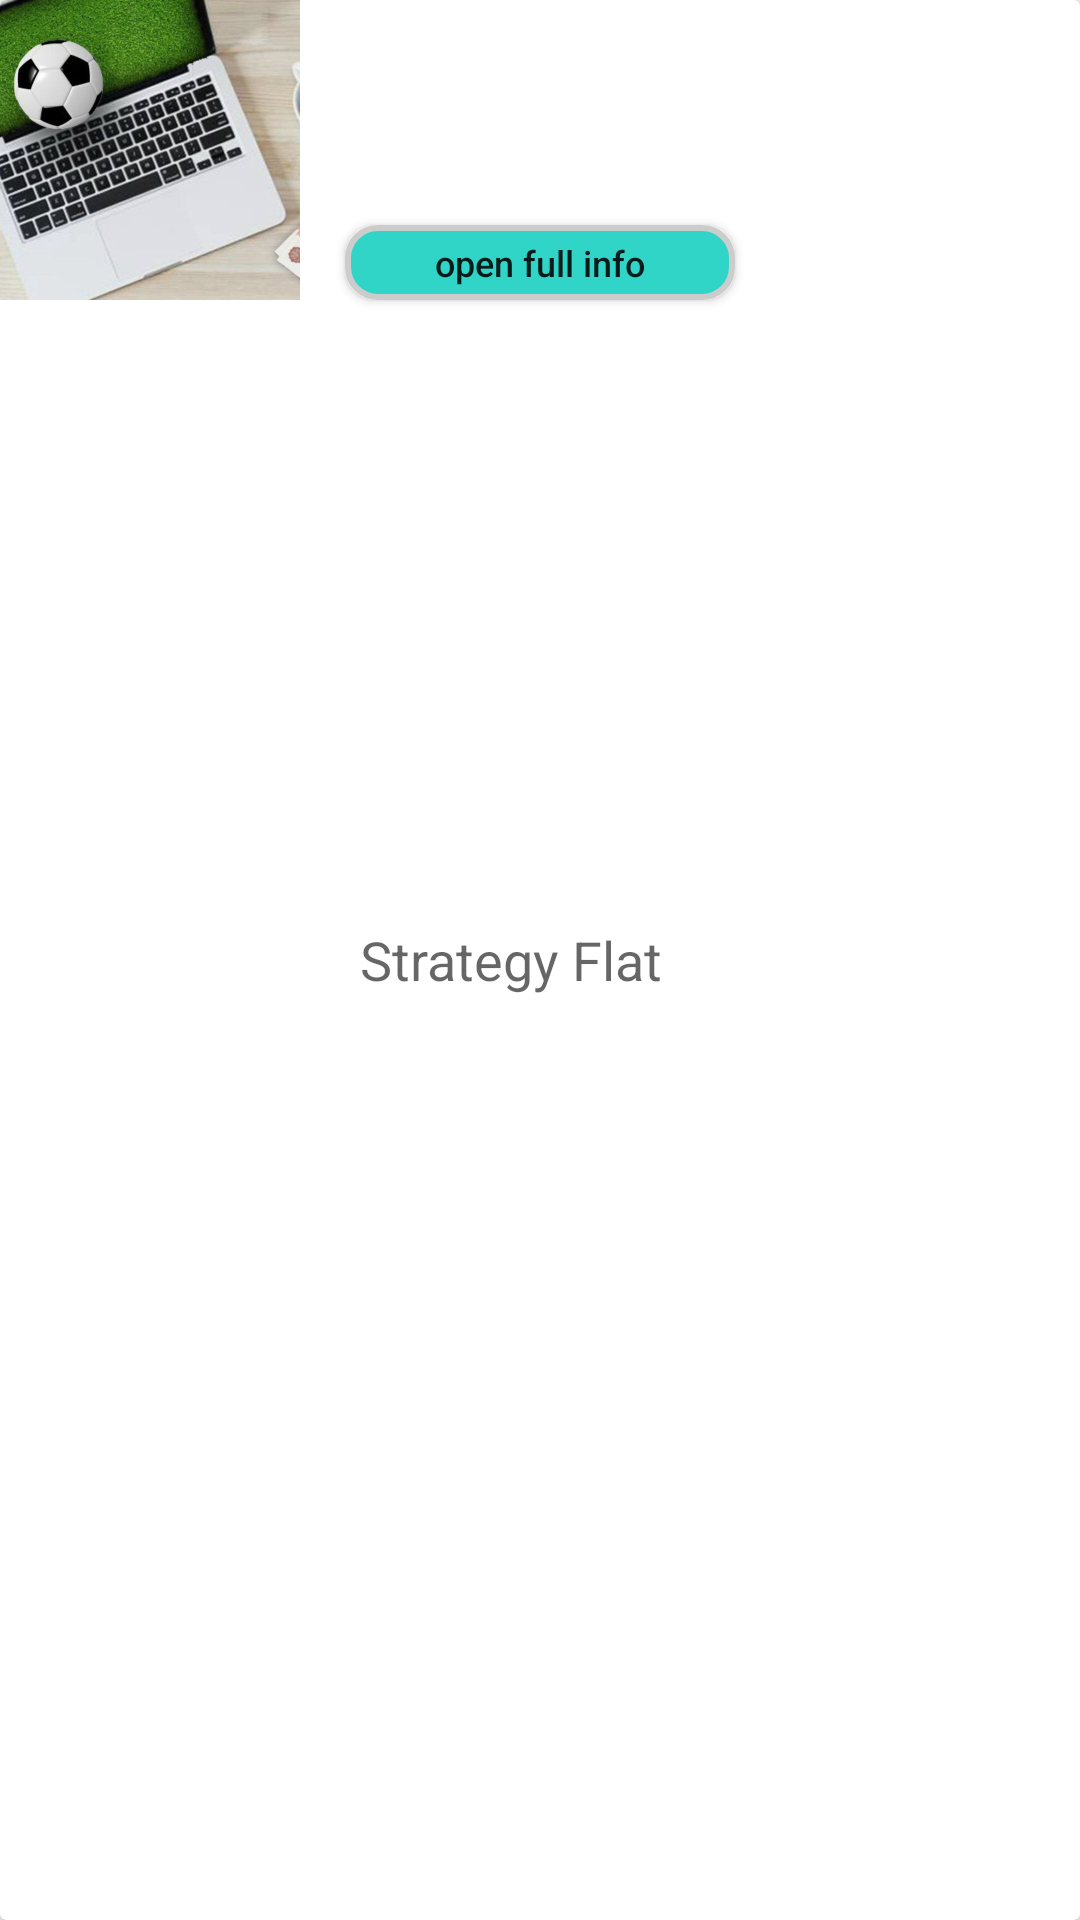

Reconstruct the res/layout file that produces this screen, plus the resources it refers to.
<!-- AndroidManifest.xml: application theme Theme.HomeFragmentExample -->
<!-- res/layout/fav_item.xml -->
<?xml version="1.0" encoding="utf-8"?>
<androidx.cardview.widget.CardView xmlns:android="http://schemas.android.com/apk/res/android"
    android:orientation="vertical" android:layout_width="match_parent"
    android:layout_height="wrap_content"
    style="@style/CardView.Light"
    android:layout_marginTop="8dp"
    android:layout_marginStart="8dp"
    android:layout_marginEnd="8dp">

    <ImageView
        android:id="@+id/favImageView"
        android:layout_width="100dp"
        android:layout_height="100dp"
        android:src="@drawable/strategy_flat"
        android:scaleType="centerCrop"/>

    <TextView
        android:id="@+id/favTextView"
        android:layout_width="wrap_content"
        android:layout_height="wrap_content"
        android:text="Strategy Flat"
        style="@style/TextAppearance.AppCompat.Medium"
        android:layout_gravity="center|start"
        android:layout_marginStart="120dp"/>

    <Button
        android:id="@+id/favBtn"
        android:layout_width="30dp"
        android:layout_height="30dp"
        android:background="@drawable/ic_favorite_red_24dp"
        android:layout_gravity="center|end"
        android:layout_marginEnd="8dp"
        />
    <Button
        android:id="@+id/btn_full_information_fav_item"
        android:layout_width="130dp"
        android:layout_height="25dp"
        android:layout_marginTop="75dp"
        android:layout_marginLeft="115dp"
        android:layout_marginRight="80dp"
        android:textSize="12sp"
        android:text="open full info"
        android:textAllCaps="false"
        android:background="@drawable/roundstyle_btn"

        android:onClick="FullInfoViewOnClick"
        />

</androidx.cardview.widget.CardView>
<!-- resources referenced by this layout -->
<resources>
  <!-- drawable roundstyle_btn (drawable) -->
  <?xml version="1.0" encoding="utf-8"?>
  <shape xmlns:android="http://schemas.android.com/apk/res/android"
      android:shape="rectangle">
  
      <corners android:radius="10dp"/>
  
      <stroke android:width="2dp" android:color="#ccc"/>
  
      <solid android:color="#30d5c8"/>
  
  
  </shape>
  <!-- drawable strategy_flat: jpg bitmap (drawable-v24, 87990 bytes) -->
  <style name="Theme.HomeFragmentExample" parent="Theme.AppCompat.Light.NoActionBar">
          
          <item name="colorPrimary">@color/purple_500</item>
          <item name="colorPrimaryVariant">@color/purple_700</item>
          <item name="colorOnPrimary">@color/white</item>
          
          <item name="colorSecondary">@color/teal_200</item>
          <item name="colorSecondaryVariant">@color/teal_700</item>
          <item name="colorOnSecondary">@color/black</item>
          
          <item name="android:statusBarColor" tools:targetApi="l">?attr/colorPrimaryVariant</item>
          
      </style>
  <color name="purple_500">#FF6200EE</color>
  <color name="purple_700">#FF3700B3</color>
  <color name="white">#FFFFFFFF</color>
  <color name="teal_200">#FF03DAC5</color>
  <color name="teal_700">#FF018786</color>
  <color name="black">#FF000000</color>
</resources>
